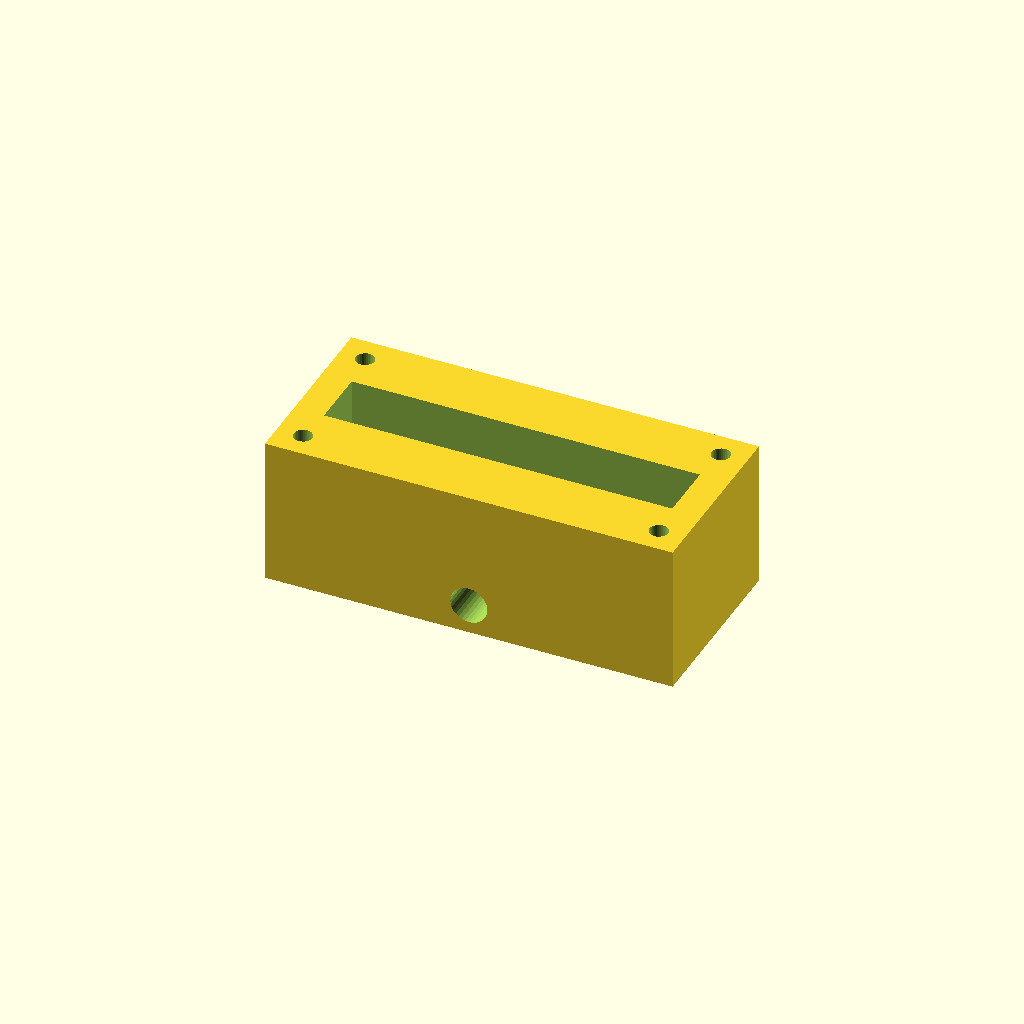
Cell 1 — every parameter at its default value.
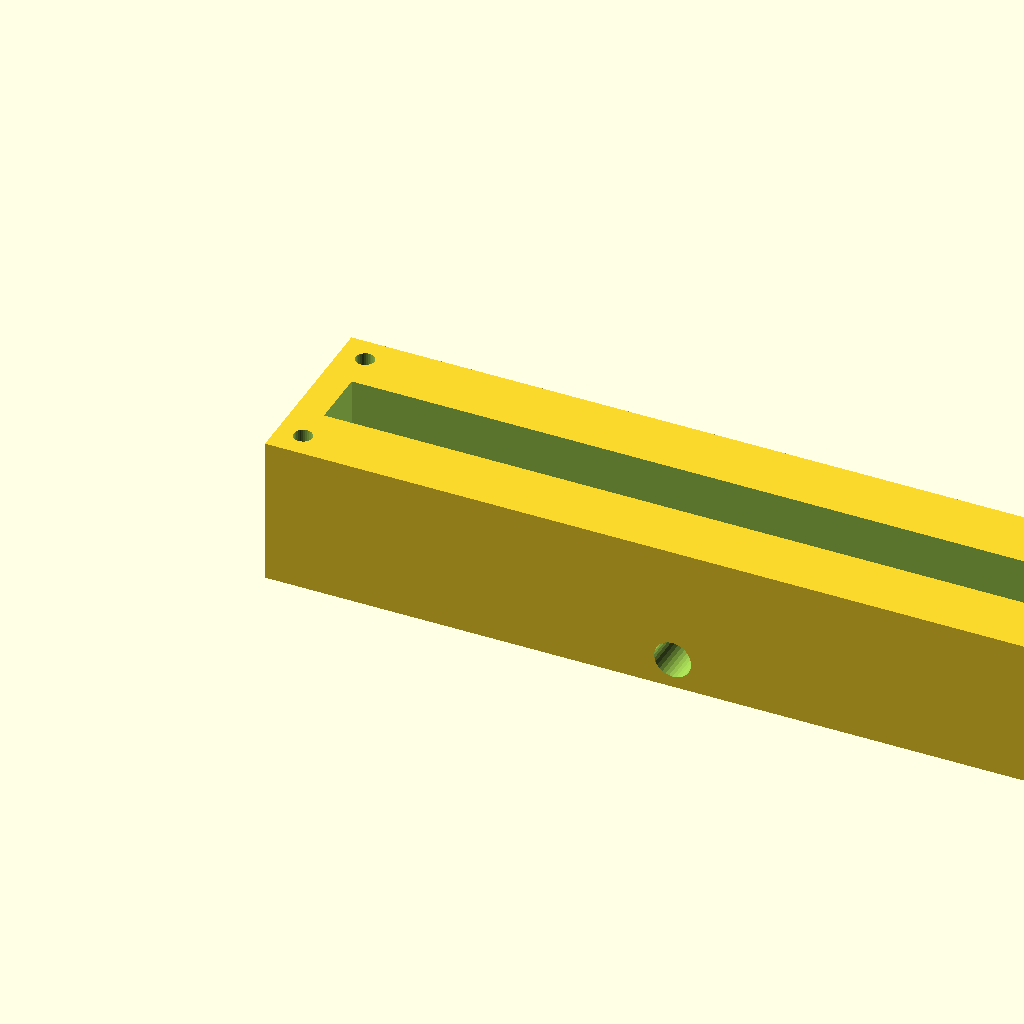
Cell 2 — block_l set to 220, the other parameters unchanged.
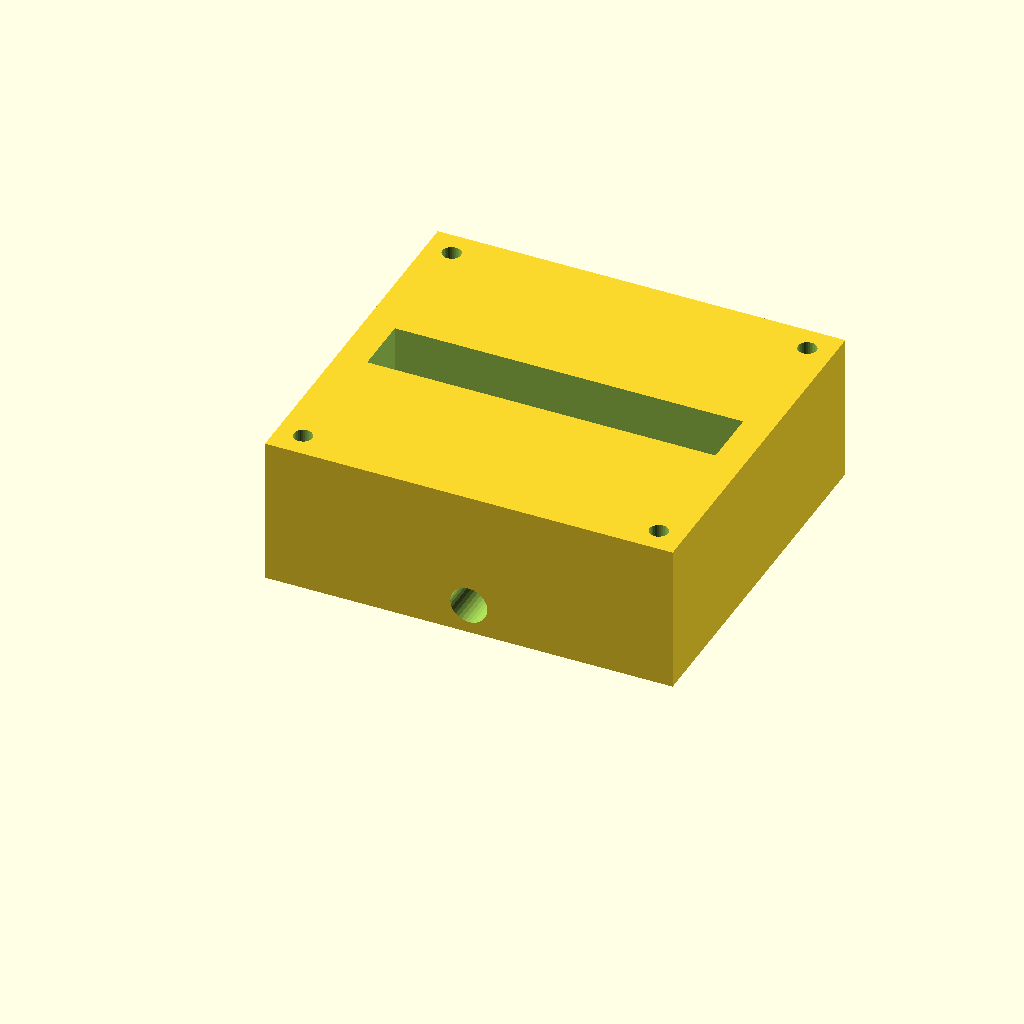
Cell 3: block_w = 100 (everything else at default).
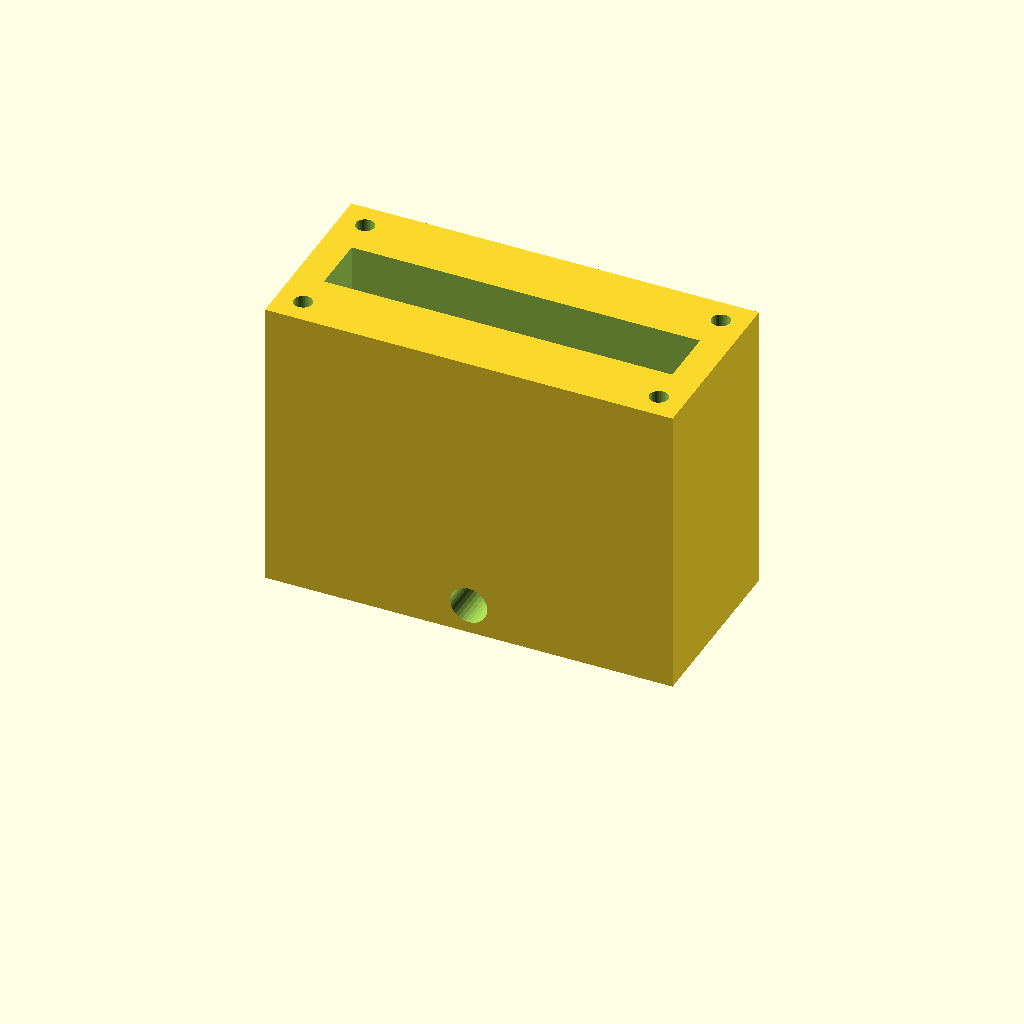
Cell 4: block_h = 80 (everything else at default).
One fixed orthographic camera (rotation 55°, 0°, 25°; colour scheme Cornfield) for every cell.
OpenSCAD source file optional_data/data/solid2/manifoldblock/part_0025.scad:
$fn = 32;

// ----------------------------------------------------------------------
// Manifold block: side_outlet manifold
// ----------------------------------------------------------------------

// --- parameters (mm) ---
block_l = 110;            // block length, X
block_w = 50;             // block width, Y
block_h = 40;             // block height, Z
port_d = 8;               // port bore diameter
port_pitch = 20;          // port pitch along X
gallery_d = 16;           // top gallery width, Y
gallery_depth = 14;       // gallery pocket depth
wall_p = 8;               // gallery end wall thickness, X
mnt_d = 5;                // mounting hole diameter
mnt_in = 7;               // mounting hole inset from the edges
out_d = 10;               // outlet bore diameter
out_z = 8;                // outlet axis height

n_ports = 5;  // ports in the row
port_x0 = (block_l - (n_ports - 1) * port_pitch) / 2;  // first port X

difference() {
  cube([block_l, block_w, block_h]);
  for (i = [0 : n_ports - 1])
    translate([port_x0 + i * port_pitch, block_w / 2, -1])
      cylinder(h = block_h + 2, d = port_d);
  translate([wall_p, block_w / 2 - gallery_d / 2, block_h - gallery_depth])
    cube([block_l - 2 * wall_p, gallery_d, gallery_depth + 1]);
  for (cx = [mnt_in, block_l - mnt_in])
    for (cy = [mnt_in, block_w - mnt_in])
      translate([cx, cy, -1]) cylinder(h = block_h + 2, d = mnt_d);
  translate([block_l / 2, -1, out_z]) rotate([-90, 0, 0])
    cylinder(h = block_w + 2, d = out_d);
}
Parameter table extracted from the source (name, type, default, range or options):
block_l: number, default 110
block_w: number, default 50
block_h: number, default 40
port_d: number, default 8
port_pitch: number, default 20
gallery_d: number, default 16
gallery_depth: number, default 14
wall_p: number, default 8
mnt_d: number, default 5
mnt_in: number, default 7
out_d: number, default 10
out_z: number, default 8
n_ports: number, default 5
